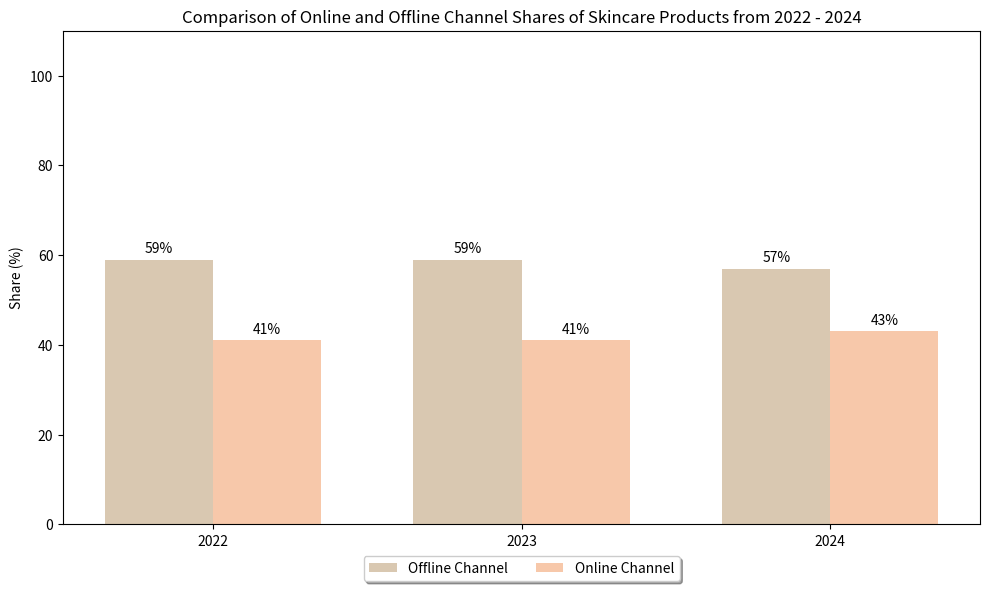

Write the Python code that produced this figure.
import matplotlib.pyplot as plt
import numpy as np

# Years
years = [2022, 2023, 2024]
# Online channel shares
online_shares = [41, 41, 43]
# Offline channel shares (calculated by 100 - online channel shares, as the total is 100%)
offline_shares = [100 - x for x in online_shares]

x = np.arange(len(years))  # Bar chart x-axis positions
width = 0.35  # Width of each bar

fig, ax = plt.subplots(figsize=(10, 6))  # Adjust figure size for better layout
# Draw offline channel bars
rects_offline = ax.bar(x - width/2, offline_shares, width, label='Offline Channel', color='#D9C8B1')
# Draw online channel bars
rects_online = ax.bar(x + width/2, online_shares, width, label='Online Channel', color='#F7C8AA')

# Set x-axis ticks and labels
ax.set_xticks(x)
ax.set_xticklabels(years)
# Set y-axis label
ax.set_ylabel('Share (%)')
# Set the title
ax.set_title('Comparison of Online and Offline Channel Shares of Skincare Products from 2022 - 2024')

# Adjust y-axis limit to create space for legend
ax.set_ylim(0, 110)  # Increase upper limit to 110%

# Label the values on the bars
def autolabel(rects):
    for rect in rects:
        height = rect.get_height()
        ax.annotate('{}%'.format(height),
                    xy=(rect.get_x() + rect.get_width() / 2, height),
                    xytext=(0, 3),  # Offset of the value label position
                    textcoords="offset points",
                    ha='center', va='bottom')

autolabel(rects_offline)
autolabel(rects_online)

# Place legend outside the plot to avoid overlapping
ax.legend(loc='upper center', bbox_to_anchor=(0.5, -0.05),  # Position legend below the chart
          fancybox=True, shadow=True, ncol=2)  # Use 2 columns for better appearance

plt.tight_layout()  # Adjust layout to ensure everything fits
plt.show()
